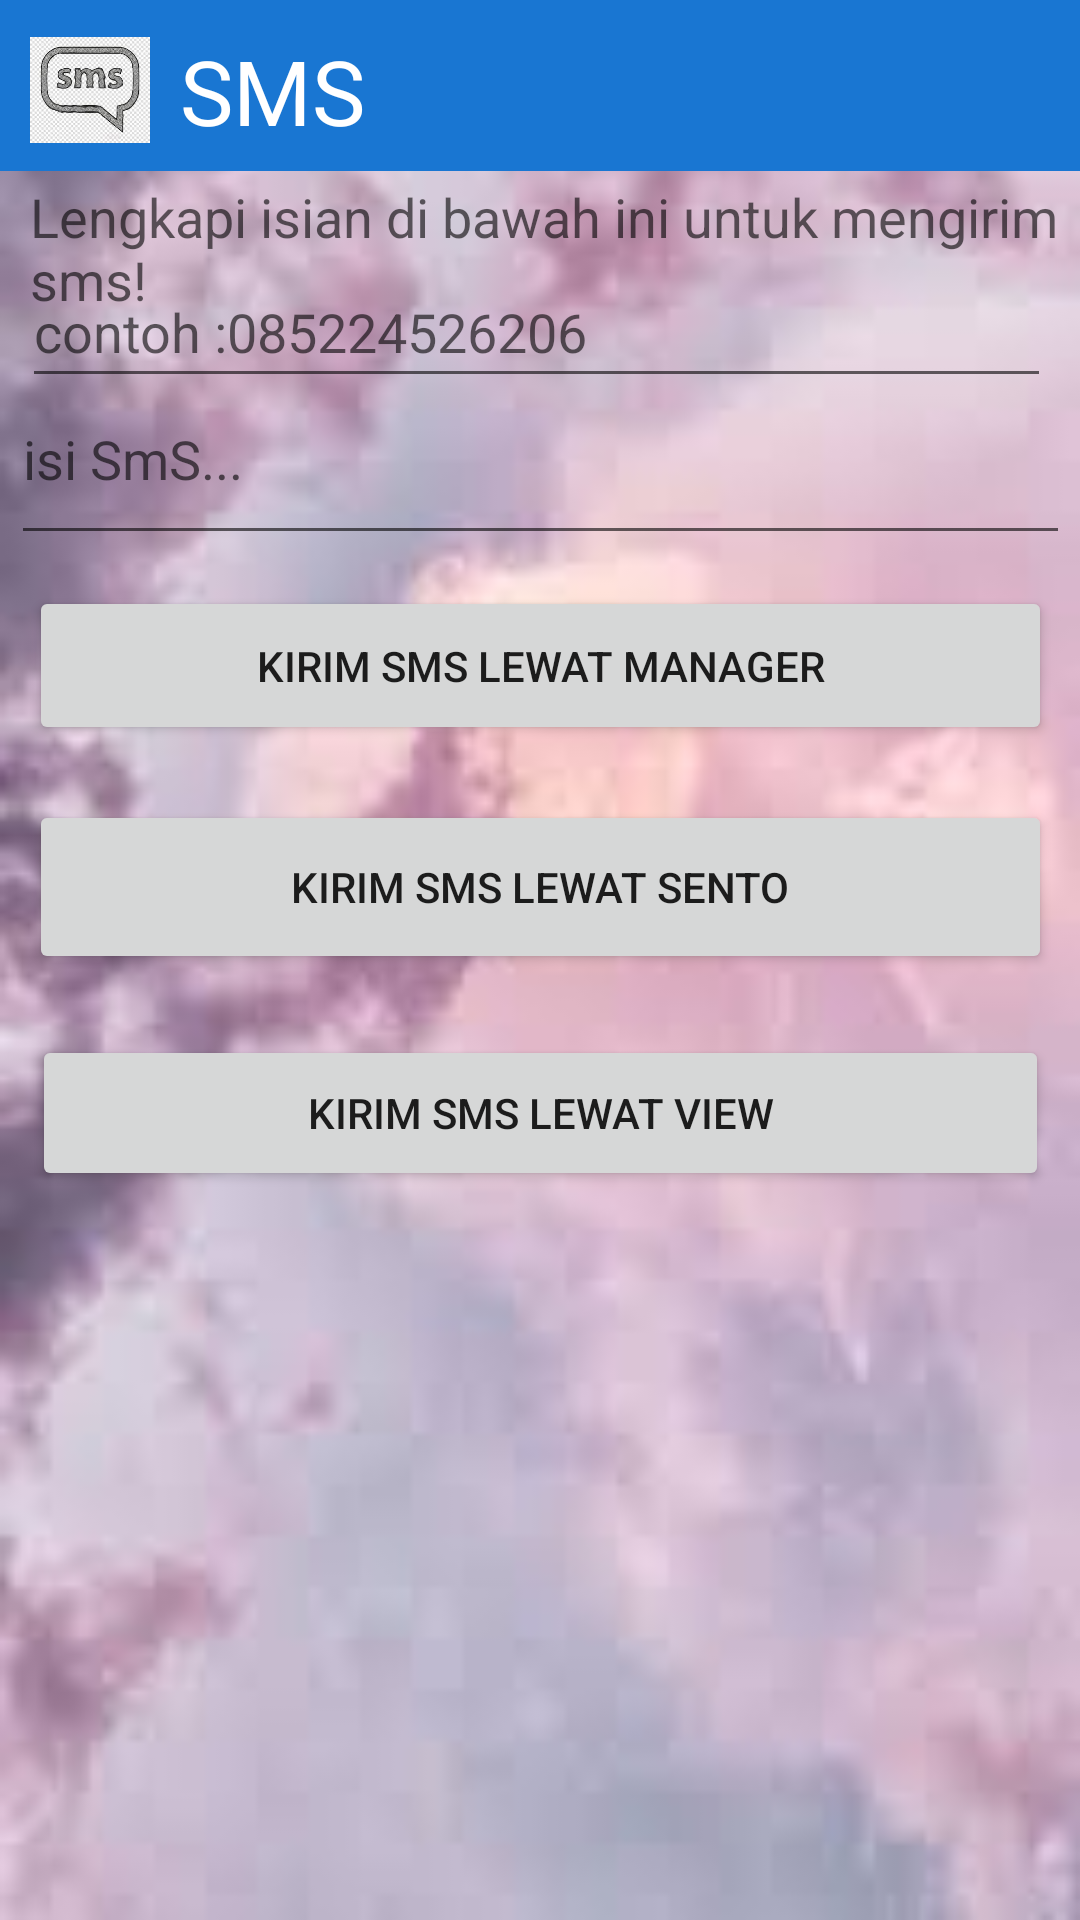

Here is an Android app screen rendered from its layout file. Give the layout XML and the strings, colors and styles it references.
<!-- AndroidManifest.xml: application theme Theme.Uas_MSyaugi -->
<!-- res/layout/activity_main4.xml -->
<?xml version="1.0" encoding="utf-8"?>
<androidx.constraintlayout.widget.ConstraintLayout xmlns:android="http://schemas.android.com/apk/res/android"
    xmlns:app="http://schemas.android.com/apk/res-auto"
    xmlns:tools="http://schemas.android.com/tools"
    android:id="@+id/linearLayout1"
    android:layout_width="fill_parent"
    android:layout_height="fill_parent"
    android:background="@mipmap/background"
    tools:context=".MainActivity4">

    <LinearLayout
        android:layout_width="match_parent"
        android:layout_height="57dp"
        android:background="#1976D2"
        tools:ignore="MissingConstraints">

        <ImageView
            android:layout_width="40dp"
            android:layout_height="40dp"
            android:layout_marginLeft="10dp"
            android:layout_marginTop="10dp"
            android:src="@drawable/sms" />

        <TextView
            android:layout_width="wrap_content"
            android:layout_height="wrap_content"
            android:layout_marginLeft="10dp"
            android:layout_marginTop="10dp"
            android:text="SMS"
            android:textColor="@color/white"
            android:textSize="30sp" />
    </LinearLayout>

    <TextView
        android:id="@+id/text"
        android:paddingTop="60dp"
        android:layout_width="fill_parent"
        android:layout_height="wrap_content"
        android:layout_marginLeft="10dp"
        android:text="Lengkapi isian di bawah ini untuk mengirim sms!"
        android:textAppearance="?android:attr/textAppearanceMedium"
        tools:ignore="MissingConstraints" />

    <EditText
        android:id="@+id/phoneNumber"
        android:layout_width="343dp"
        android:layout_height="47dp"
        android:layout_marginTop="64dp"
        android:ems="10"
        android:hint="contoh :085224526206"
        android:inputType="phone"
        app:layout_constraintBottom_toBottomOf="parent"
        app:layout_constraintEnd_toEndOf="parent"
        app:layout_constraintHorizontal_bias="0.426"
        app:layout_constraintStart_toStartOf="parent"
        app:layout_constraintTop_toTopOf="parent"
        app:layout_constraintVertical_bias="0.041" />

    <EditText
        android:id="@+id/smsBody"
        android:layout_width="353dp"
        android:layout_height="67dp"
        android:hint="isi SmS..."
        app:layout_constraintBottom_toBottomOf="parent"
        app:layout_constraintEnd_toEndOf="parent"
        app:layout_constraintStart_toStartOf="parent"
        app:layout_constraintTop_toTopOf="parent"
        app:layout_constraintVertical_bias="0.206" />

    <Button
        android:id="@+id/smsManager"
        android:layout_width="341dp"
        android:layout_height="53dp"
        android:text="kirim sms lewat manager"
        app:layout_constraintBottom_toBottomOf="parent"
        app:layout_constraintEnd_toEndOf="parent"
        app:layout_constraintStart_toStartOf="parent"
        app:layout_constraintTop_toTopOf="@+id/text"
        app:layout_constraintVertical_bias="0.333"
        tools:ignore="NotSibling" />

    <Button
        android:id="@+id/smsSIntent"
        android:layout_width="341dp"
        android:layout_height="58dp"
        android:text="kirim sms lewat sento"
        app:layout_constraintBottom_toBottomOf="parent"
        app:layout_constraintEnd_toEndOf="parent"
        app:layout_constraintStart_toStartOf="parent"
        app:layout_constraintTop_toTopOf="parent"
        app:layout_constraintVertical_bias="0.458" />

    <Button
        android:id="@+id/smsVIntent"
        android:layout_width="339dp"
        android:layout_height="52dp"
        android:text="kirim sms lewat View"
        app:layout_constraintBottom_toBottomOf="parent"
        app:layout_constraintEnd_toEndOf="parent"
        app:layout_constraintStart_toStartOf="parent"
        app:layout_constraintTop_toTopOf="parent"
        app:layout_constraintVertical_bias="0.587" />


</androidx.constraintlayout.widget.ConstraintLayout>
<!-- resources referenced by this layout -->
<resources>
  <!-- drawable sms: png bitmap (drawable-v24, 11433 bytes) -->
  <!-- mipmap background: png bitmap (mipmap-xhdpi, 3627 bytes) -->
  <style name="Theme.Uas_MSyaugi" parent="Theme.MaterialComponents.DayNight.DarkActionBar">
          
          <item name="colorPrimary">@color/purple_500</item>
          <item name="colorPrimaryVariant">@color/purple_700</item>
          <item name="colorOnPrimary">@color/white</item>
          
          <item name="colorSecondary">@color/teal_200</item>
          <item name="colorSecondaryVariant">@color/teal_700</item>
          <item name="colorOnSecondary">@color/black</item>
          
          <item name="android:statusBarColor" tools:targetApi="l">?attr/colorPrimaryVariant</item>
          
      </style>
  <!-- not gathered from this repository: default colours our renderer supplied (Android Studio template values) -->
  <color name="purple_500">#FF6200EE</color>
  <color name="purple_700">#FF3700B3</color>
  <color name="teal_200">#FF03DAC5</color>
  <color name="teal_700">#FF018786</color>
  <color name="black">#FF000000</color>
  <color name="white">#FFFFFFFF</color>
</resources>
